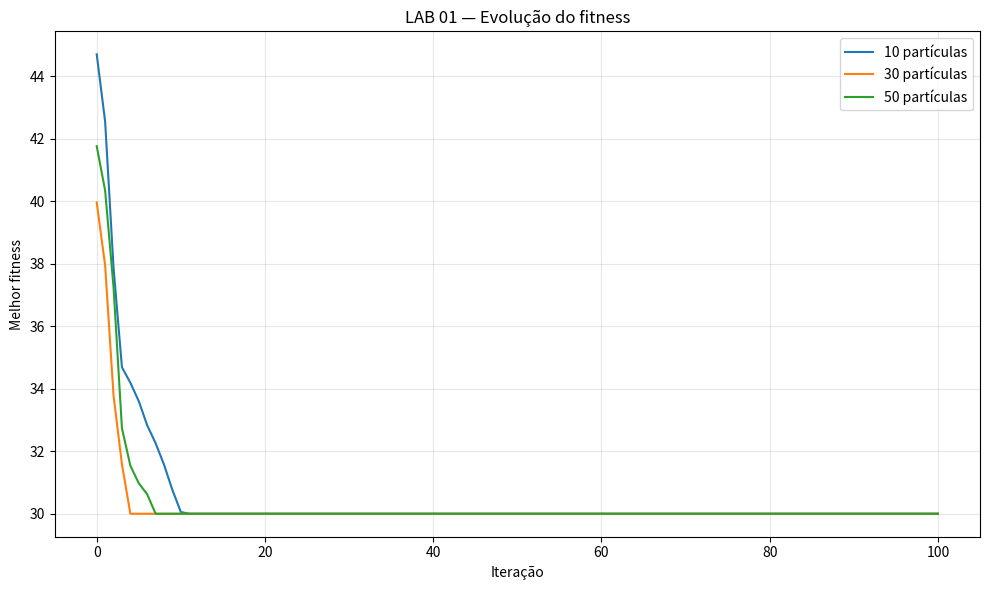

Source code (Python):
"""
LAB 01 — PSO para Balanceamento Dinâmico de Carga em Datacenters
AULA 08 — Otimização de Sistemas Computacionais e Resiliência de Redes

Implementação do PSO contínuo do zero.
Dependências: numpy, matplotlib
"""

import numpy as np
import matplotlib.pyplot as plt

C = np.array([42.0, 35.0, 58.0, 30.0, 50.0, 65.0])
LIMITE_CRITICO = 75.0
DIM = len(C)


def normalizar(p):
    """Garante pesos não negativos e soma exatamente 1."""
    p = np.maximum(p, 0.0)
    soma = np.sum(p)
    if soma <= 0:
        return np.ones(DIM) / DIM
    return p / soma


def fitness(posicao):
    """Temperatura média ponderada + penalidade externa."""
    w = normalizar(posicao)
    temperatura_media = float(np.dot(w, C))

    # Penalidade externa: aplicada se alguma temperatura de AZ ultrapassar 75 °C.
    excesso = np.maximum(C - LIMITE_CRITICO, 0.0)
    penalidade = 1000.0 * np.sum(excesso ** 2)

    return temperatura_media + penalidade


class PSOContinuo:
    def __init__(self, n_particulas, iteracoes=100, seed=42,
                 w=0.72, c1=1.49, c2=1.49):
        self.n = n_particulas
        self.iteracoes = iteracoes
        self.rng = np.random.default_rng(seed)
        self.inercia = w
        self.c1 = c1
        self.c2 = c2

        self.posicoes = self.rng.random((n_particulas, DIM))
        self.posicoes = self.posicoes / self.posicoes.sum(axis=1, keepdims=True)
        self.velocidades = self.rng.uniform(-0.05, 0.05, (n_particulas, DIM))

        self.pbest_pos = self.posicoes.copy()
        self.pbest_fit = np.array([fitness(p) for p in self.posicoes])

        idx = np.argmin(self.pbest_fit)
        self.gbest_pos = self.pbest_pos[idx].copy()
        self.gbest_fit = float(self.pbest_fit[idx])

        self.historico_gbest = [self.gbest_fit]
        self.historico_pbest = [self.pbest_fit.copy()]

    def executar(self):
        for _ in range(self.iteracoes):
            r1 = self.rng.random((self.n, DIM))
            r2 = self.rng.random((self.n, DIM))

            self.velocidades = (
                self.inercia * self.velocidades
                + self.c1 * r1 * (self.pbest_pos - self.posicoes)
                + self.c2 * r2 * (self.gbest_pos - self.posicoes)
            )

            self.posicoes += self.velocidades

            for i in range(self.n):
                self.posicoes[i] = normalizar(self.posicoes[i])

            fits = np.array([fitness(p) for p in self.posicoes])

            melhorou = fits < self.pbest_fit
            self.pbest_pos[melhorou] = self.posicoes[melhorou]
            self.pbest_fit[melhorou] = fits[melhorou]

            idx = np.argmin(self.pbest_fit)
            if self.pbest_fit[idx] < self.gbest_fit:
                self.gbest_fit = float(self.pbest_fit[idx])
                self.gbest_pos = self.pbest_pos[idx].copy()

            self.historico_gbest.append(self.gbest_fit)
            self.historico_pbest.append(self.pbest_fit.copy())

        return self.gbest_pos.copy(), self.gbest_fit


def main():
    resultados = []

    plt.figure(figsize=(10, 6))

    for n in (10, 30, 50):
        pso = PSOContinuo(n_particulas=n, iteracoes=100, seed=42 + n)
        melhor_w, melhor_fit = pso.executar()

        resultados.append((n, melhor_w, melhor_fit))
        plt.plot(pso.historico_gbest, label=f"{n} partículas")

    plt.title("LAB 01 — Evolução do fitness")
    plt.xlabel("Iteração")
    plt.ylabel("Melhor fitness")
    plt.grid(True, alpha=0.3)
    plt.legend()
    plt.tight_layout()
    plt.savefig("lab01_evolucao_fitness.png", dpi=150)
    plt.show()

    print("\n" + "=" * 70)
    print("LAB 01 — RESULTADOS")
    print("=" * 70)
    print(f"Coeficientes C: {C}")
    print(f"Limite crítico: {LIMITE_CRITICO:.1f} °C")
    print()

    for n, w, fit in resultados:
        print(f"População: {n}")
        print("W =", np.round(w, 6))
        print(f"sum(W) = {np.sum(w):.12f}")
        print(f"Temperatura média ponderada = {fit:.6f} °C")
        print("-" * 50)


if __name__ == "__main__":
    main()
